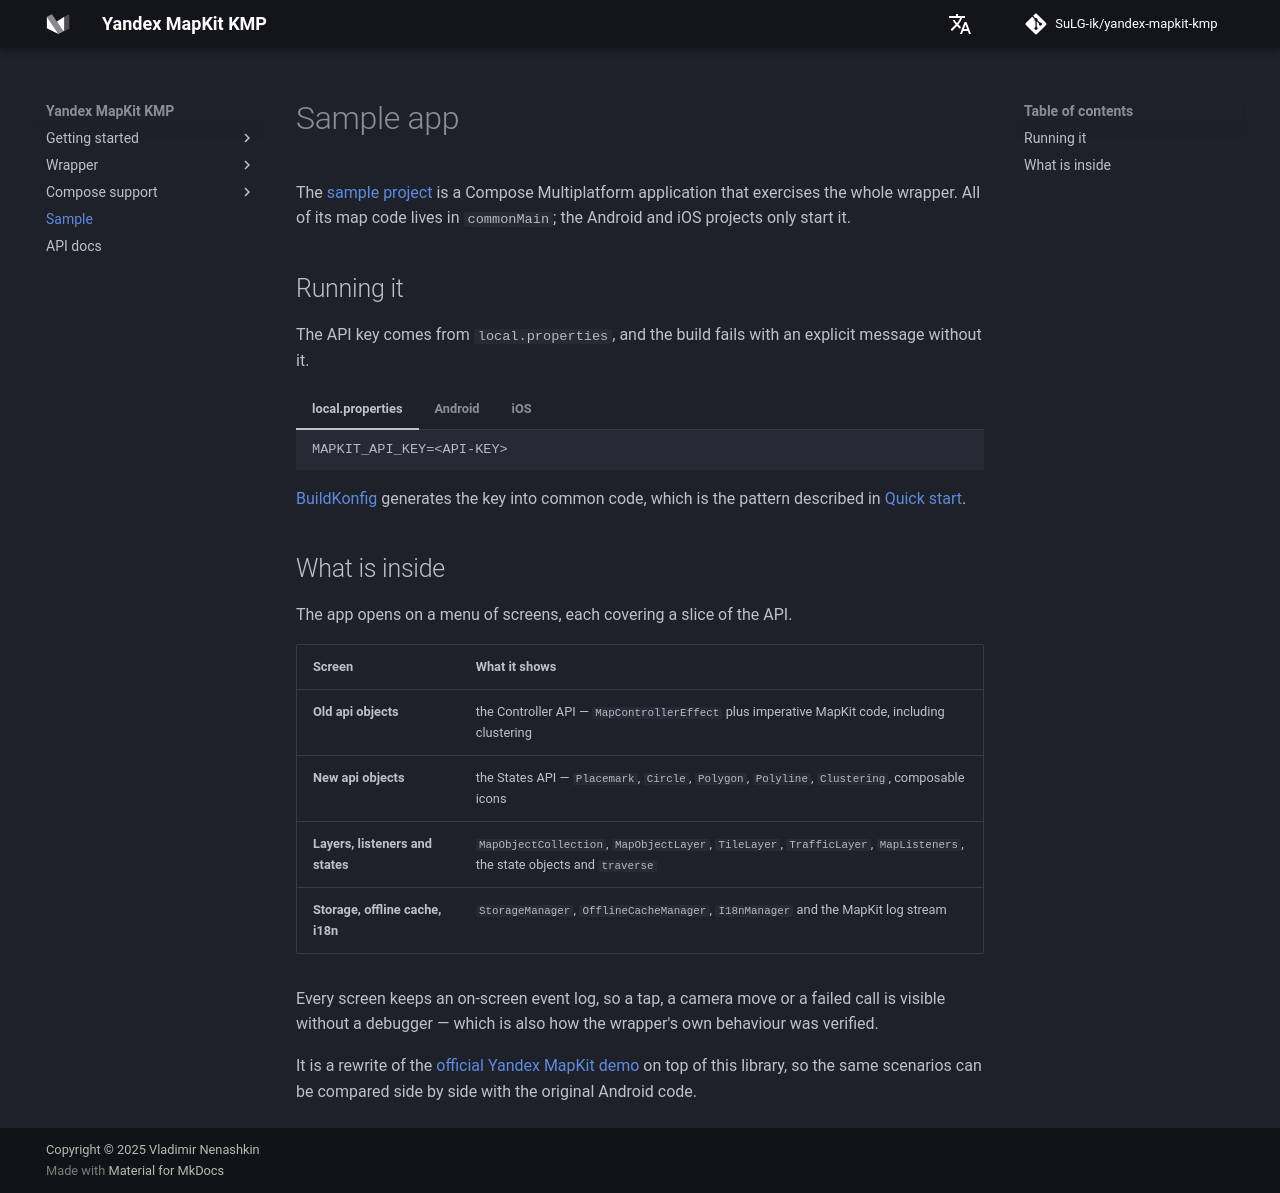

repository: SuLG-ik/yandex-mapkit-kmp · page: sample/index.html · generator: mkdocs

# Sample app

The [sample project](https://github.com/SuLG-ik/yandex-mapkit-kmp/tree/main/sample) is a
Compose Multiplatform application that exercises the whole wrapper. All of its map code lives in
`commonMain`; the Android and iOS projects only start it.

## Running it

The API key comes from `local.properties`, and the build fails with an explicit message without it.

=== "local.properties"

    ```
    MAPKIT_API_KEY=<API-KEY>
    ```

=== "Android"

    ```bash
    ./gradlew :sample:composeApp:installDebug
    ```

=== "iOS"

    Open `sample/iosApp/iosApp.xcworkspace` in Xcode and run.

[BuildKonfig](https://github.com/yshrsmz/BuildKonfig) generates the key into common code, which is
the pattern described in [Quick start](getting-started/quick-start.md).

## What is inside

The app opens on a menu of screens, each covering a slice of the API.

| Screen | What it shows |
|---|---|
| **Old api objects** | the Controller API — `MapControllerEffect` plus imperative MapKit code, including clustering |
| **New api objects** | the States API — `Placemark`, `Circle`, `Polygon`, `Polyline`, `Clustering`, composable icons |
| **Layers, listeners and states** | `MapObjectCollection`, `MapObjectLayer`, `TileLayer`, `TrafficLayer`, `MapListeners`, the state objects and `traverse` |
| **Storage, offline cache, i18n** | `StorageManager`, `OfflineCacheManager`, `I18nManager` and the MapKit log stream |

Every screen keeps an on-screen event log, so a tap, a camera move or a failed call is visible
without a debugger — which is also how the wrapper's own behaviour was verified.

It is a rewrite of the
[official Yandex MapKit demo](https://github.com/yandex/mapkit-android-demo) on top of this library,
so the same scenarios can be compared side by side with the original Android code.
